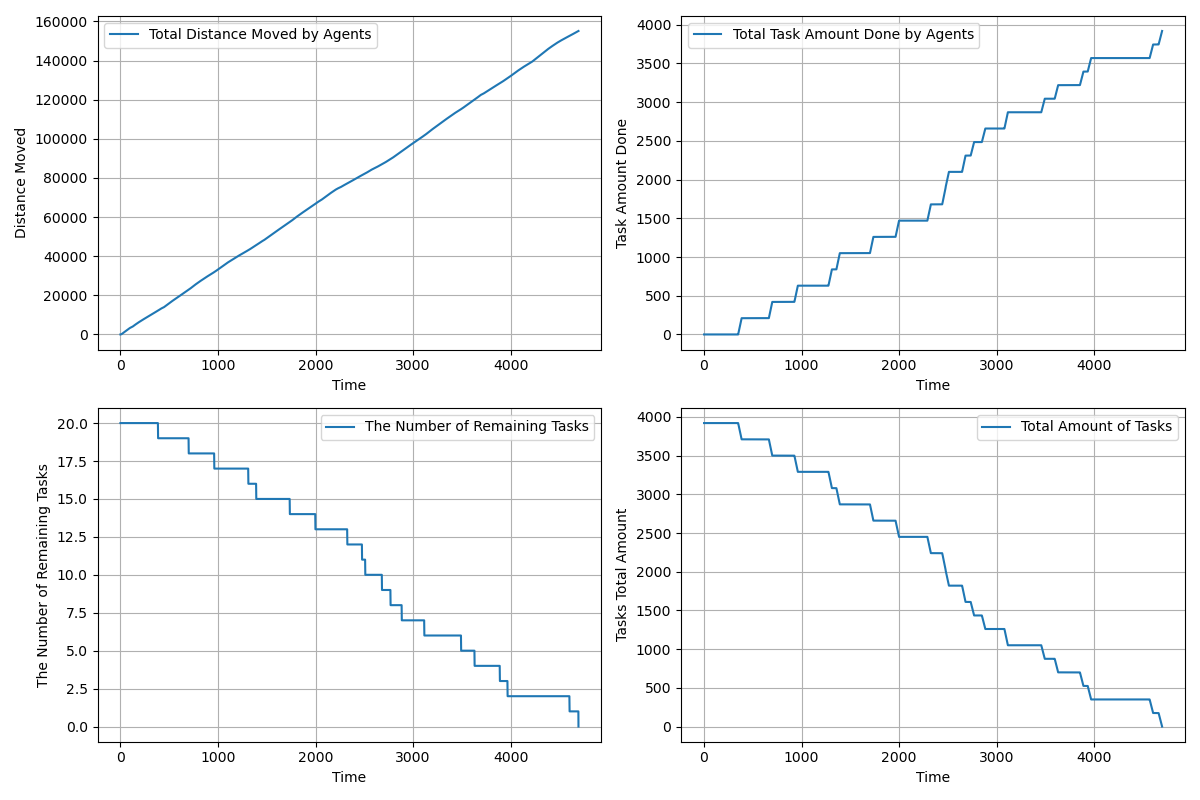

Source data for this figure (header and first rows):
time, agents_total_distance_moved, agents_total_task_amount_done, completed_tasks, remaining_tasks, tasks_total_amount_left
1.0, 1.95, 0.0, 0, 20, 3920
2.0, 5.85, 0.0, 0, 20, 3920
3.0, 11.7, 0.0, 0, 20, 3920
4.0, 19.5, 0.0, 0, 20, 3920
5.0, 29.25, 0.0, 0, 20, 3920
6.0, 40.95, 0.0, 0, 20, 3920
7.0, 54.6, 0.0, 0, 20, 3920
8.0, 70.2, 0.0, 0, 20, 3920
9.0, 87.75, 0.0, 0, 20, 3920
10.0, 107.2, 0.0, 0, 20, 3920
11.0, 128.7, 0.0, 0, 20, 3920
12.0, 152.1, 0.0, 0, 20, 3920
13.0, 177.5, 0.0, 0, 20, 3920
14.0, 204.8, 0.0, 0, 20, 3920
15.0, 234.0, 0.0, 0, 20, 3920
16.0, 265.2, 0.0, 0, 20, 3920
17.0, 298.4, 0.0, 0, 20, 3920
18.0, 333.5, 0.0, 0, 20, 3920
19.0, 370.5, 0.0, 0, 20, 3920
20.0, 409.5, 0.0, 0, 20, 3920
21.0, 448.5, 0.0, 0, 20, 3920
22.0, 487.5, 0.0, 0, 20, 3920
23.0, 525.5, 0.0, 0, 20, 3920
24.0, 563.5, 0.0, 0, 20, 3920
25.0, 601.5, 0.0, 0, 20, 3920
26.0, 639.5, 0.0, 0, 20, 3920
27.0, 677.5, 0.0, 0, 20, 3920
28.0, 715.5, 0.0, 0, 20, 3920
29.0, 753.5, 0.0, 0, 20, 3920
30.0, 791.5, 0.0, 0, 20, 3920
31.0, 829.5, 0.0, 0, 20, 3920
32.0, 867.5, 0.0, 0, 20, 3920
33.0, 905.5, 0.0, 0, 20, 3920
34.0, 943.5, 0.0, 0, 20, 3920
35.0, 981.5, 0.0, 0, 20, 3920
36.0, 1020, 0.0, 0, 20, 3920
37.0, 1058, 0.0, 0, 20, 3920
38.0, 1096, 0.0, 0, 20, 3920
39.0, 1134, 0.0, 0, 20, 3920
40.0, 1172, 0.0, 0, 20, 3920
41.0, 1210, 0.0, 0, 20, 3920
42.0, 1248, 0.0, 0, 20, 3920
43.0, 1286, 0.0, 0, 20, 3920
44.0, 1324, 0.0, 0, 20, 3920
45.0, 1362, 0.0, 0, 20, 3920
46.0, 1400, 0.0, 0, 20, 3920
47.0, 1438, 0.0, 0, 20, 3920
48.0, 1476, 0.0, 0, 20, 3920
49.0, 1514, 0.0, 0, 20, 3920
50.0, 1552, 0.0, 0, 20, 3920
51.0, 1590, 0.0, 0, 20, 3920
52.0, 1628, 0.0, 0, 20, 3920
53.0, 1666, 0.0, 0, 20, 3920
54.0, 1704, 0.0, 0, 20, 3920
55.0, 1742, 0.0, 0, 20, 3920
56.0, 1780, 0.0, 0, 20, 3920
57.0, 1818, 0.0, 0, 20, 3920
58.0, 1856, 0.0, 0, 20, 3920
59.0, 1894, 0.0, 0, 20, 3920
60.0, 1932, 0.0, 0, 20, 3920
... 4,634 more rows
